Dataset: data (GitHub, crumeike/ASTRA). Classes: slight damage, moderate damage, extensive damage, complete damage, debris, undamaged.

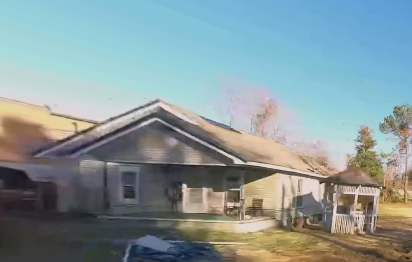
Label: slight damage

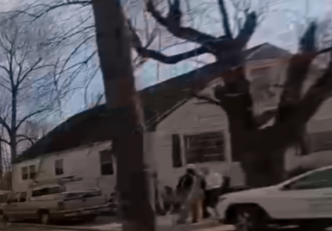
Label: undamaged

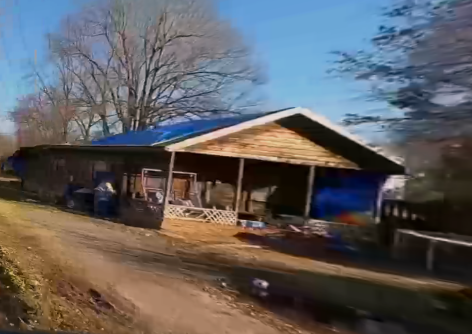
Label: extensive damage

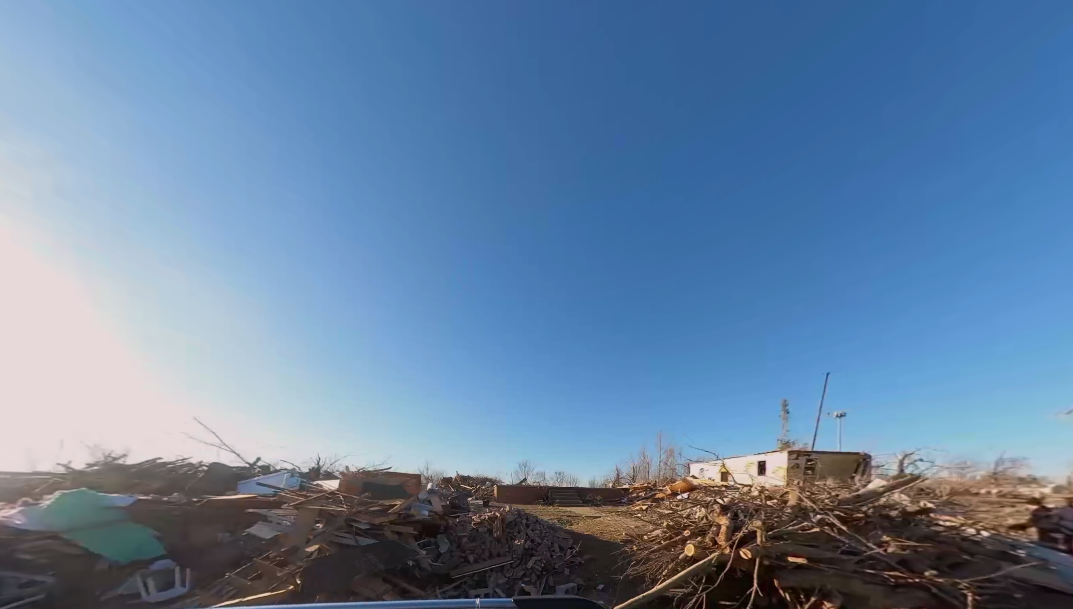
Label: debris

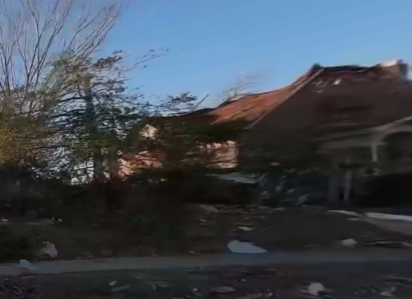
Label: complete damage

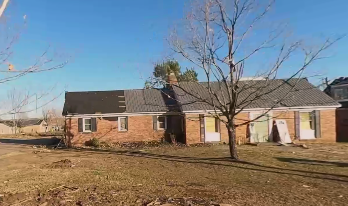
Label: moderate damage
